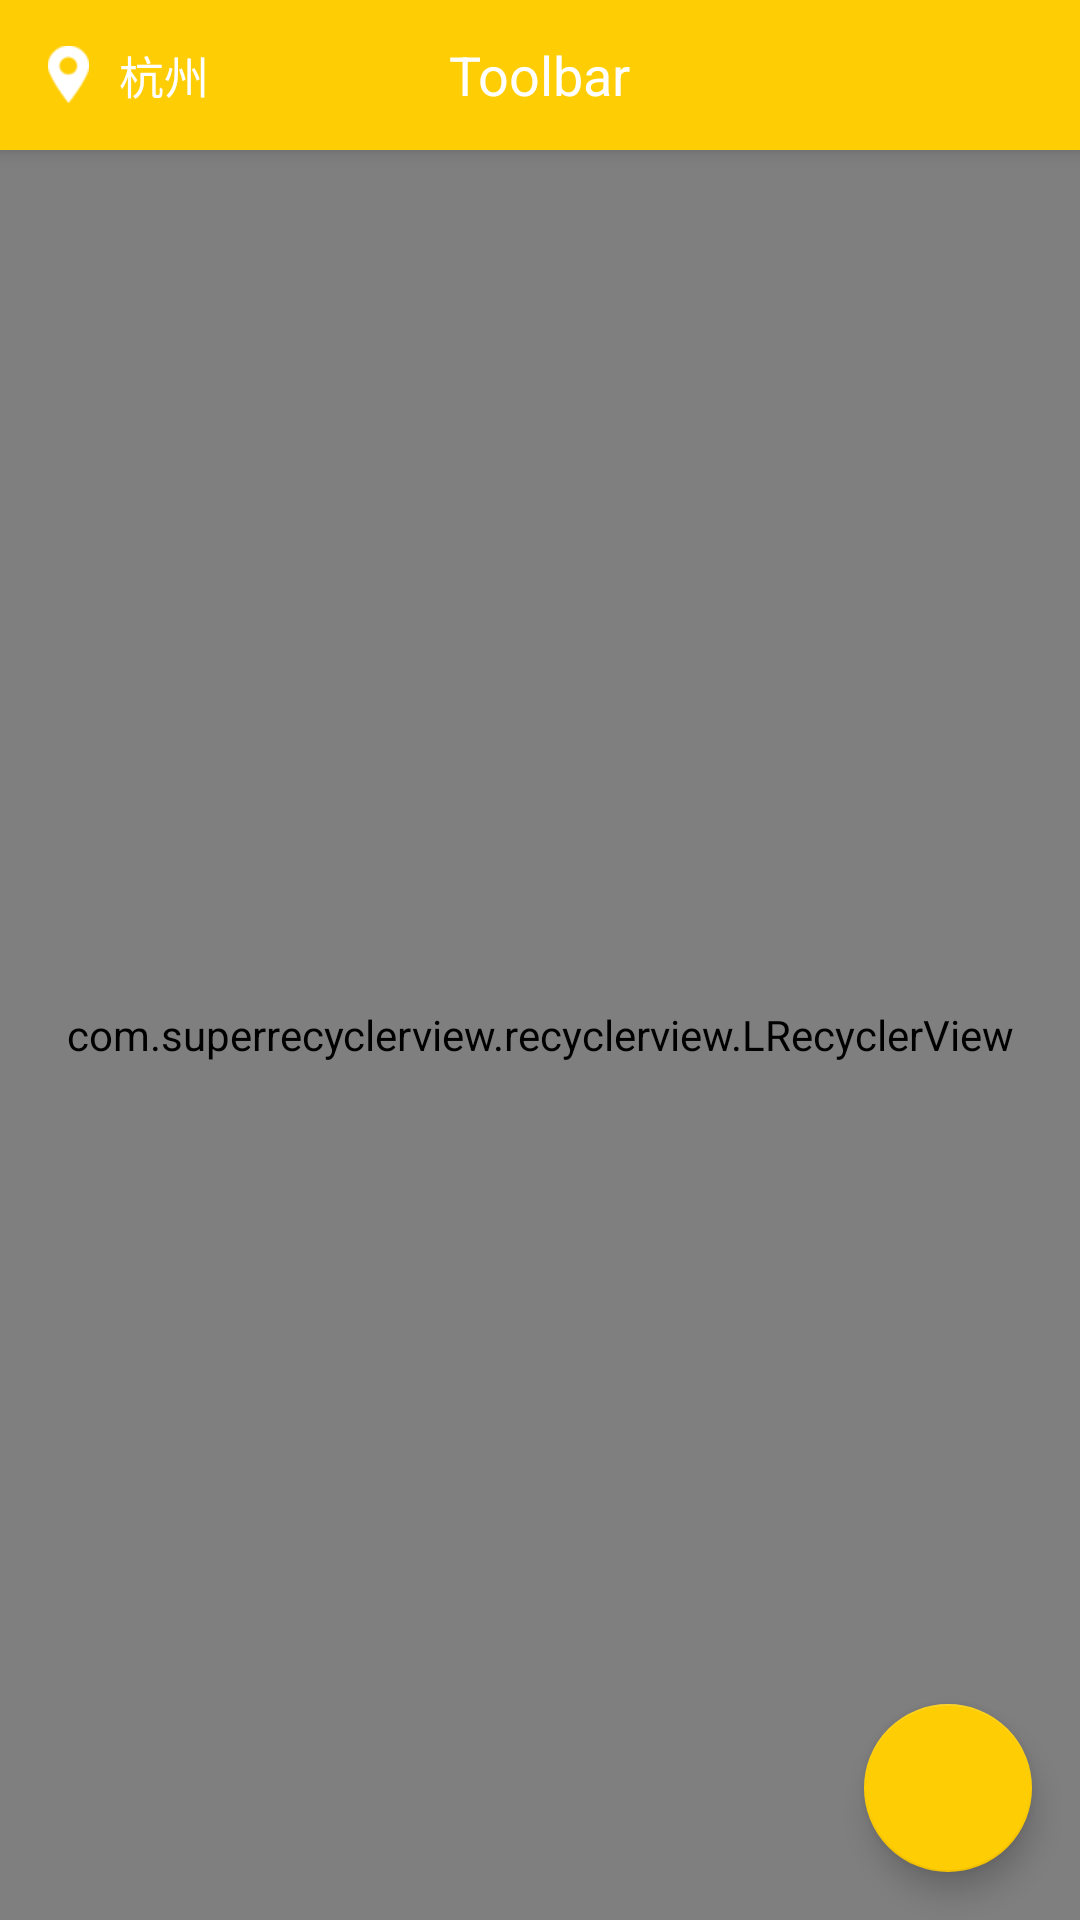

Layout XML and referenced resources for this Android screen:
<!-- AndroidManifest.xml: activity theme SwipeBackTheme -->
<!-- res/layout/activity_multitype.xml -->
<?xml version="1.0" encoding="utf-8"?>
<android.support.v4.widget.DrawerLayout
    xmlns:android="http://schemas.android.com/apk/res/android"
    xmlns:app="http://schemas.android.com/apk/res-auto"
    android:layout_width="match_parent"
    android:layout_height="match_parent"
    android:fitsSystemWindows="true">

    <android.support.design.widget.CoordinatorLayout
        android:layout_width="match_parent"
        android:layout_height="match_parent">

        <android.support.design.widget.AppBarLayout
            android:id="@+id/app_layout"
            android:layout_width="match_parent"
            android:layout_height="wrap_content"
            app:theme="@style/AppTheme.AppBarOverlay">

            <android.support.v7.widget.Toolbar
                android:id="@+id/toolbar"
                android:layout_width="match_parent"
                android:layout_height="50dp"
                android:background="?attr/colorPrimary"
                app:popupTheme="@style/AppTheme.PopupOverlay">

                <TextView
                    android:id="@+id/tv_location"
                    android:layout_width="wrap_content"
                    android:layout_height="wrap_content"
                    android:layout_gravity="center_vertical"
                    android:drawableLeft="@drawable/ic_location"
                    android:drawablePadding="10dp"
                    android:text="杭州"
                    android:textColor="@color/color_white"
                    android:textSize="15sp"/>

                <TextView
                    android:id="@+id/tv_apptitle"
                    android:layout_width="wrap_content"
                    android:layout_height="wrap_content"
                    android:layout_gravity="center"
                    android:text="Toolbar"
                    android:textColor="@color/color_white"
                    android:textSize="18sp"/>

            </android.support.v7.widget.Toolbar>

            

        </android.support.design.widget.AppBarLayout>

        
        <com.superrecyclerview.recyclerview.LRecyclerView
            android:id="@+id/recycler_view"
            android:layout_width="match_parent"
            android:layout_height="match_parent"
            android:background="@color/color_white"
            android:clipToPadding="false"
            app:layout_behavior="@string/appbar_scrolling_view_behavior"/>

        <android.support.design.widget.FloatingActionButton
            android:id="@+id/fab_button"
            android:layout_width="wrap_content"
            android:layout_height="wrap_content"
            android:layout_gravity="end|bottom"
            android:layout_margin="16dp"
            android:clickable="true"
            android:src="@drawable/ic_share"/>

    </android.support.design.widget.CoordinatorLayout>

</android.support.v4.widget.DrawerLayout>
<!-- resources referenced by this layout -->
<resources>
  <color name="color_white">#FFFFFF</color>
  <!-- drawable ic_location: png bitmap (drawable-xhdpi, 1475 bytes) -->
  <style name="AppTheme.AppBarOverlay" parent="ThemeOverlay.AppCompat.Dark.ActionBar" />
  <style name="AppTheme.PopupOverlay" parent="@style/ThemeOverlay.AppCompat.Light">
          <item name="android:colorBackground">@color/color_white</item>
          <item name="android:textColor">@color/color_title</item>
          <item name="actionOverflowMenuStyle">@style/OverflowMenuStyle</item>
      </style>
  <style name="SwipeBackTheme" parent="@style/AppBaseTheme">
          <item name="android:windowIsTranslucent">true</item>
          
      </style>
  <color name="color_title">#333333</color>
  <style name="OverflowMenuStyle" parent="Widget.AppCompat.Light.PopupMenu.Overflow">
          <item name="overlapAnchor">false</item>  
      </style>
  <style name="AppBaseTheme" parent="Theme.AppCompat.Light.NoActionBar">
          
          <item name="colorPrimary">@color/colorPrimary</item>
          <item name="colorPrimaryDark">@color/colorPrimaryDark</item>
          <item name="colorAccent">@color/colorAccent</item>
          
          
      </style>
  <color name="colorPrimary">#FFCD03</color>
  <color name="colorPrimaryDark">#A18206</color>
  <color name="colorAccent">#FFCD03</color>
</resources>
